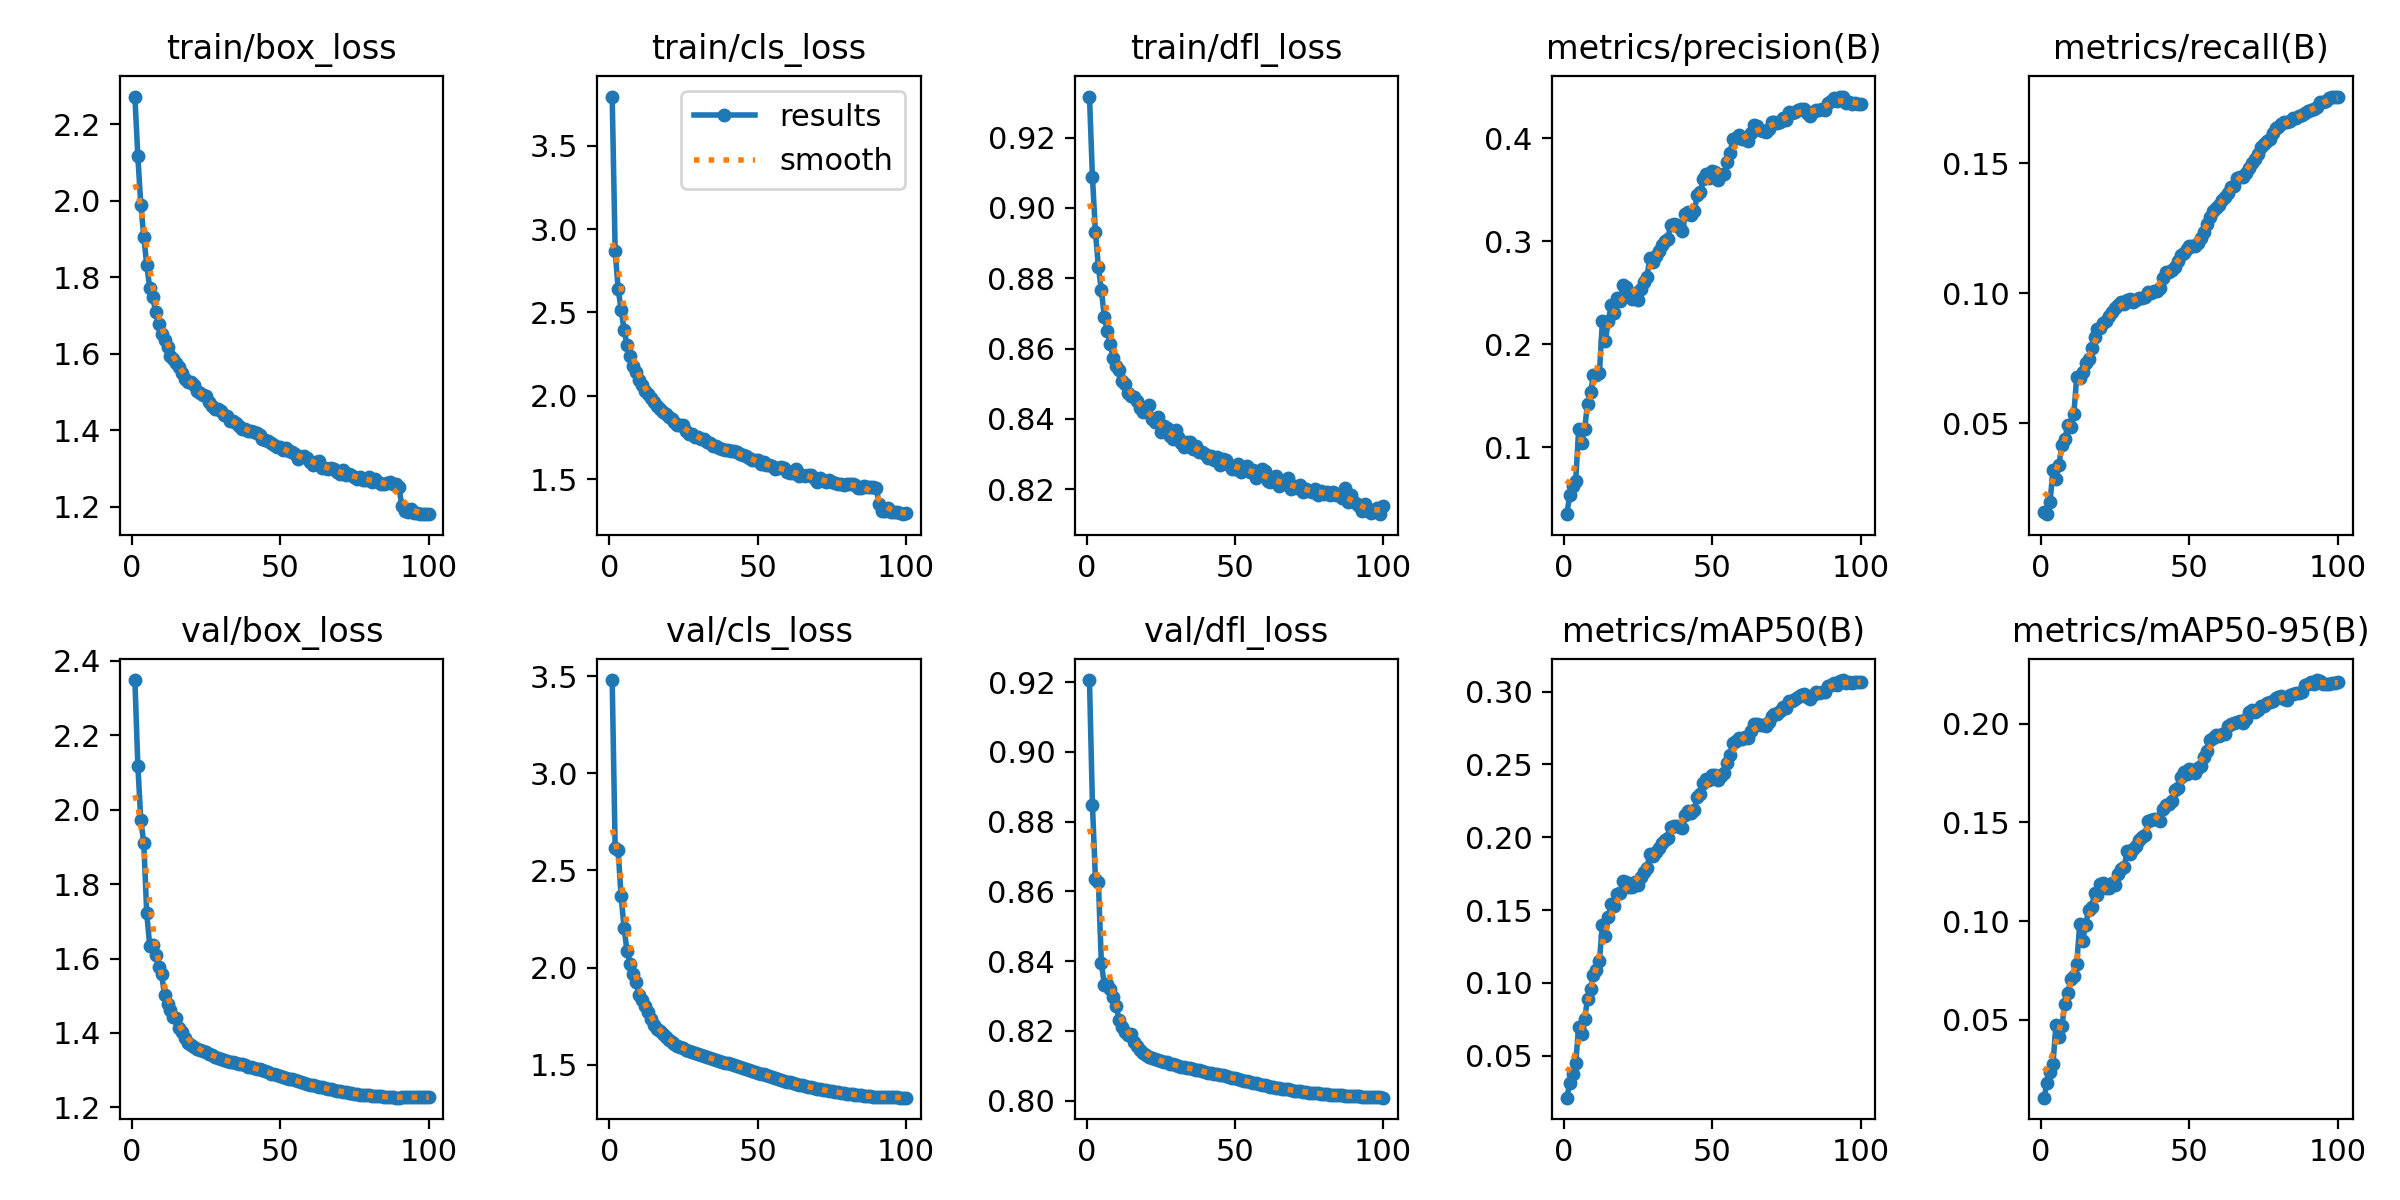

The file beside this chart, header and first rows:
epoch, time, train/box_loss, train/cls_loss, train/dfl_loss, metrics/precision(B), metrics/recall(B), metrics/mAP50(B), metrics/mAP50-95(B), val/box_loss, val/cls_loss, val/dfl_loss, lr/pg0, lr/pg1, lr/pg2
1, 1738, 2.272, 3.796, 0.9317, 0.03512, 0.01586, 0.02121, 0.01058, 2.348, 3.48, 0.9206, 0.06736, 0.0006662, 0.0006662
2, 2025, 2.116, 2.871, 0.9088, 0.05362, 0.01515, 0.03104, 0.01826, 2.118, 2.615, 0.8847, 0.03469, 0.001332, 0.001332
3, 2316, 1.99, 2.644, 0.8932, 0.06214, 0.01973, 0.03723, 0.02335, 1.971, 2.604, 0.8637, 0.002023, 0.001998, 0.001998
4, 2592, 1.905, 2.517, 0.8833, 0.06714, 0.03202, 0.04493, 0.02766, 1.911, 2.37, 0.8628, 0.001996, 0.001996, 0.001996
5, 2869, 1.832, 2.397, 0.8766, 0.1174, 0.02861, 0.06948, 0.04753, 1.721, 2.205, 0.8395, 0.001992, 0.001992, 0.001992
6, 3146, 1.772, 2.305, 0.8691, 0.1037, 0.03396, 0.06484, 0.04135, 1.635, 2.086, 0.8333, 0.001988, 0.001988, 0.001988
7, 3419, 1.748, 2.236, 0.8649, 0.1174, 0.0418, 0.07503, 0.04663, 1.637, 2.02, 0.8336, 0.001982, 0.001982, 0.001982
8, 3695, 1.709, 2.18, 0.8614, 0.1424, 0.04398, 0.08923, 0.05825, 1.609, 1.967, 0.832, 0.001976, 0.001976, 0.001976
9, 3970, 1.676, 2.142, 0.8573, 0.1532, 0.0494, 0.09599, 0.06344, 1.577, 1.925, 0.8298, 0.001969, 0.001969, 0.001969
10, 4246, 1.652, 2.092, 0.8549, 0.1699, 0.04847, 0.1057, 0.07079, 1.558, 1.861, 0.827, 0.001961, 0.001961, 0.001961
11, 4533, 1.635, 2.066, 0.854, 0.1702, 0.05344, 0.1086, 0.07202, 1.501, 1.832, 0.823, 0.001952, 0.001952, 0.001952
12, 4811, 1.619, 2.028, 0.8508, 0.1721, 0.06769, 0.1151, 0.07824, 1.477, 1.802, 0.821, 0.001941, 0.001941, 0.001941
13, 5086, 1.594, 2.013, 0.8498, 0.2224, 0.06735, 0.14, 0.09832, 1.461, 1.769, 0.8198, 0.00193, 0.00193, 0.00193
14, 5357, 1.587, 1.985, 0.8475, 0.2033, 0.06971, 0.1324, 0.08975, 1.443, 1.737, 0.8189, 0.001919, 0.001919, 0.001919
15, 5628, 1.576, 1.965, 0.8466, 0.2224, 0.0734, 0.1454, 0.09804, 1.44, 1.706, 0.819, 0.001906, 0.001906, 0.001906
16, 5898, 1.565, 1.94, 0.8463, 0.2385, 0.07492, 0.154, 0.1057, 1.413, 1.685, 0.8168, 0.001892, 0.001892, 0.001892
17, 6167, 1.55, 1.922, 0.845, 0.2305, 0.07892, 0.1526, 0.1071, 1.402, 1.673, 0.8157, 0.001878, 0.001878, 0.001878
18, 6438, 1.534, 1.905, 0.8432, 0.2445, 0.08316, 0.1611, 0.114, 1.387, 1.657, 0.8146, 0.001862, 0.001862, 0.001862
19, 6709, 1.525, 1.888, 0.842, 0.2416, 0.08619, 0.1614, 0.1133, 1.374, 1.641, 0.8137, 0.001846, 0.001846, 0.001846
20, 6983, 1.526, 1.871, 0.8431, 0.2577, 0.08648, 0.1699, 0.1188, 1.368, 1.628, 0.8132, 0.001829, 0.001829, 0.001829
21, 7259, 1.518, 1.859, 0.8439, 0.2551, 0.08854, 0.1692, 0.1192, 1.361, 1.615, 0.8125, 0.001811, 0.001811, 0.001811
22, 7533, 1.502, 1.844, 0.84, 0.2472, 0.08931, 0.1657, 0.1169, 1.356, 1.604, 0.8123, 0.001792, 0.001792, 0.001792
23, 7809, 1.496, 1.824, 0.8392, 0.2436, 0.09133, 0.1656, 0.1166, 1.354, 1.597, 0.812, 0.001773, 0.001773, 0.001773
24, 8087, 1.491, 1.825, 0.8405, 0.2498, 0.09276, 0.1693, 0.1194, 1.351, 1.589, 0.8117, 0.001753, 0.001753, 0.001753
25, 8364, 1.488, 1.823, 0.8363, 0.2431, 0.09449, 0.167, 0.1185, 1.348, 1.584, 0.8115, 0.001732, 0.001732, 0.001732
26, 8646, 1.473, 1.79, 0.838, 0.2535, 0.09546, 0.1728, 0.1237, 1.344, 1.578, 0.8112, 0.00171, 0.00171, 0.00171
27, 8923, 1.464, 1.772, 0.8374, 0.26, 0.09654, 0.1763, 0.1264, 1.341, 1.572, 0.811, 0.001688, 0.001688, 0.001688
28, 9199, 1.456, 1.772, 0.8351, 0.2656, 0.09603, 0.179, 0.1275, 1.336, 1.566, 0.8106, 0.001665, 0.001665, 0.001665
29, 9473, 1.455, 1.754, 0.8342, 0.2832, 0.09759, 0.1887, 0.1357, 1.334, 1.559, 0.8104, 0.001641, 0.001641, 0.001641
30, 9747, 1.449, 1.754, 0.8368, 0.2795, 0.09778, 0.1868, 0.134, 1.33, 1.554, 0.8102, 0.001617, 0.001617, 0.001617
31, 10021, 1.44, 1.741, 0.8347, 0.2858, 0.09667, 0.1901, 0.1364, 1.327, 1.548, 0.8099, 0.001592, 0.001592, 0.001592
32, 10297, 1.437, 1.739, 0.8333, 0.2904, 0.09756, 0.1928, 0.1379, 1.324, 1.543, 0.8097, 0.001566, 0.001566, 0.001566
33, 10575, 1.425, 1.72, 0.8321, 0.2961, 0.09804, 0.1959, 0.1409, 1.323, 1.539, 0.8096, 0.00154, 0.00154, 0.00154
34, 10850, 1.423, 1.718, 0.8335, 0.3001, 0.09821, 0.198, 0.1424, 1.321, 1.535, 0.8094, 0.001514, 0.001514, 0.001514
35, 11127, 1.418, 1.697, 0.8335, 0.3018, 0.09855, 0.1993, 0.1437, 1.32, 1.53, 0.8093, 0.001487, 0.001487, 0.001487
36, 11402, 1.412, 1.698, 0.8315, 0.316, 0.1006, 0.2073, 0.1507, 1.318, 1.526, 0.8091, 0.001459, 0.001459, 0.001459
37, 11678, 1.404, 1.688, 0.8324, 0.3168, 0.1001, 0.2076, 0.1512, 1.316, 1.521, 0.8089, 0.001432, 0.001432, 0.001432
38, 11954, 1.403, 1.681, 0.8307, 0.3158, 0.1008, 0.2078, 0.1519, 1.313, 1.516, 0.8087, 0.001403, 0.001403, 0.001403
39, 12227, 1.399, 1.676, 0.8306, 0.3131, 0.101, 0.2069, 0.1517, 1.31, 1.51, 0.8084, 0.001374, 0.001374, 0.001374
40, 12500, 1.398, 1.673, 0.8301, 0.3102, 0.1019, 0.2062, 0.1508, 1.308, 1.506, 0.8082, 0.001345, 0.001345, 0.001345
41, 12774, 1.396, 1.666, 0.8288, 0.326, 0.106, 0.2156, 0.1569, 1.306, 1.501, 0.8081, 0.001316, 0.001316, 0.001316
42, 13049, 1.394, 1.671, 0.8295, 0.3286, 0.1082, 0.218, 0.1588, 1.304, 1.498, 0.8078, 0.001286, 0.001286, 0.001286
43, 13324, 1.387, 1.659, 0.8284, 0.3256, 0.1083, 0.2169, 0.1593, 1.302, 1.493, 0.8076, 0.001256, 0.001256, 0.001256
44, 13596, 1.377, 1.65, 0.8291, 0.3291, 0.1089, 0.219, 0.161, 1.299, 1.488, 0.8075, 0.001226, 0.001226, 0.001226
45, 13869, 1.373, 1.644, 0.8269, 0.3452, 0.1102, 0.2276, 0.1666, 1.297, 1.483, 0.8073, 0.001196, 0.001196, 0.001196
46, 14142, 1.371, 1.637, 0.8285, 0.3476, 0.1123, 0.2297, 0.1676, 1.294, 1.478, 0.8072, 0.001165, 0.001165, 0.001165
47, 14417, 1.366, 1.625, 0.8284, 0.3598, 0.1147, 0.2371, 0.1729, 1.291, 1.473, 0.807, 0.001134, 0.001134, 0.001134
48, 14693, 1.361, 1.616, 0.8269, 0.3653, 0.1155, 0.2403, 0.1754, 1.289, 1.469, 0.8068, 0.001103, 0.001103, 0.001103
49, 14968, 1.355, 1.612, 0.8259, 0.3612, 0.1168, 0.239, 0.1743, 1.287, 1.464, 0.8066, 0.001072, 0.001072, 0.001072
50, 15241, 1.355, 1.613, 0.8257, 0.368, 0.1182, 0.243, 0.177, 1.285, 1.459, 0.8064, 0.001041, 0.001041, 0.001041
51, 15516, 1.349, 1.59, 0.8273, 0.3675, 0.118, 0.2428, 0.1766, 1.282, 1.454, 0.8062, 0.00101, 0.00101, 0.00101
52, 15791, 1.352, 1.602, 0.8249, 0.3597, 0.1183, 0.2396, 0.1749, 1.28, 1.45, 0.806, 0.0009789, 0.0009789, 0.0009789
53, 16065, 1.345, 1.586, 0.826, 0.3641, 0.1195, 0.2423, 0.1773, 1.278, 1.445, 0.8058, 0.0009478, 0.0009478, 0.0009478
54, 16341, 1.344, 1.582, 0.8267, 0.365, 0.1214, 0.2439, 0.1783, 1.275, 1.441, 0.8056, 0.0009168, 0.0009168, 0.0009168
55, 16616, 1.337, 1.578, 0.8248, 0.3765, 0.1236, 0.2507, 0.1834, 1.273, 1.436, 0.8054, 0.0008859, 0.0008859, 0.0008859
56, 16889, 1.324, 1.563, 0.8255, 0.3853, 0.1266, 0.2562, 0.186, 1.27, 1.431, 0.8052, 0.0008551, 0.0008551, 0.0008551
57, 17164, 1.33, 1.563, 0.8233, 0.3994, 0.1295, 0.2646, 0.1915, 1.268, 1.427, 0.805, 0.0008245, 0.0008245, 0.0008245
58, 17440, 1.332, 1.573, 0.8238, 0.4005, 0.1317, 0.2663, 0.1928, 1.266, 1.422, 0.8048, 0.000794, 0.000794, 0.000794
59, 17715, 1.328, 1.567, 0.8258, 0.4028, 0.1328, 0.2682, 0.1944, 1.264, 1.418, 0.8046, 0.0007638, 0.0007638, 0.0007638
60, 17991, 1.318, 1.544, 0.8252, 0.3993, 0.1339, 0.2671, 0.1936, 1.261, 1.413, 0.8044, 0.0007338, 0.0007338, 0.0007338
... 40 more rows
